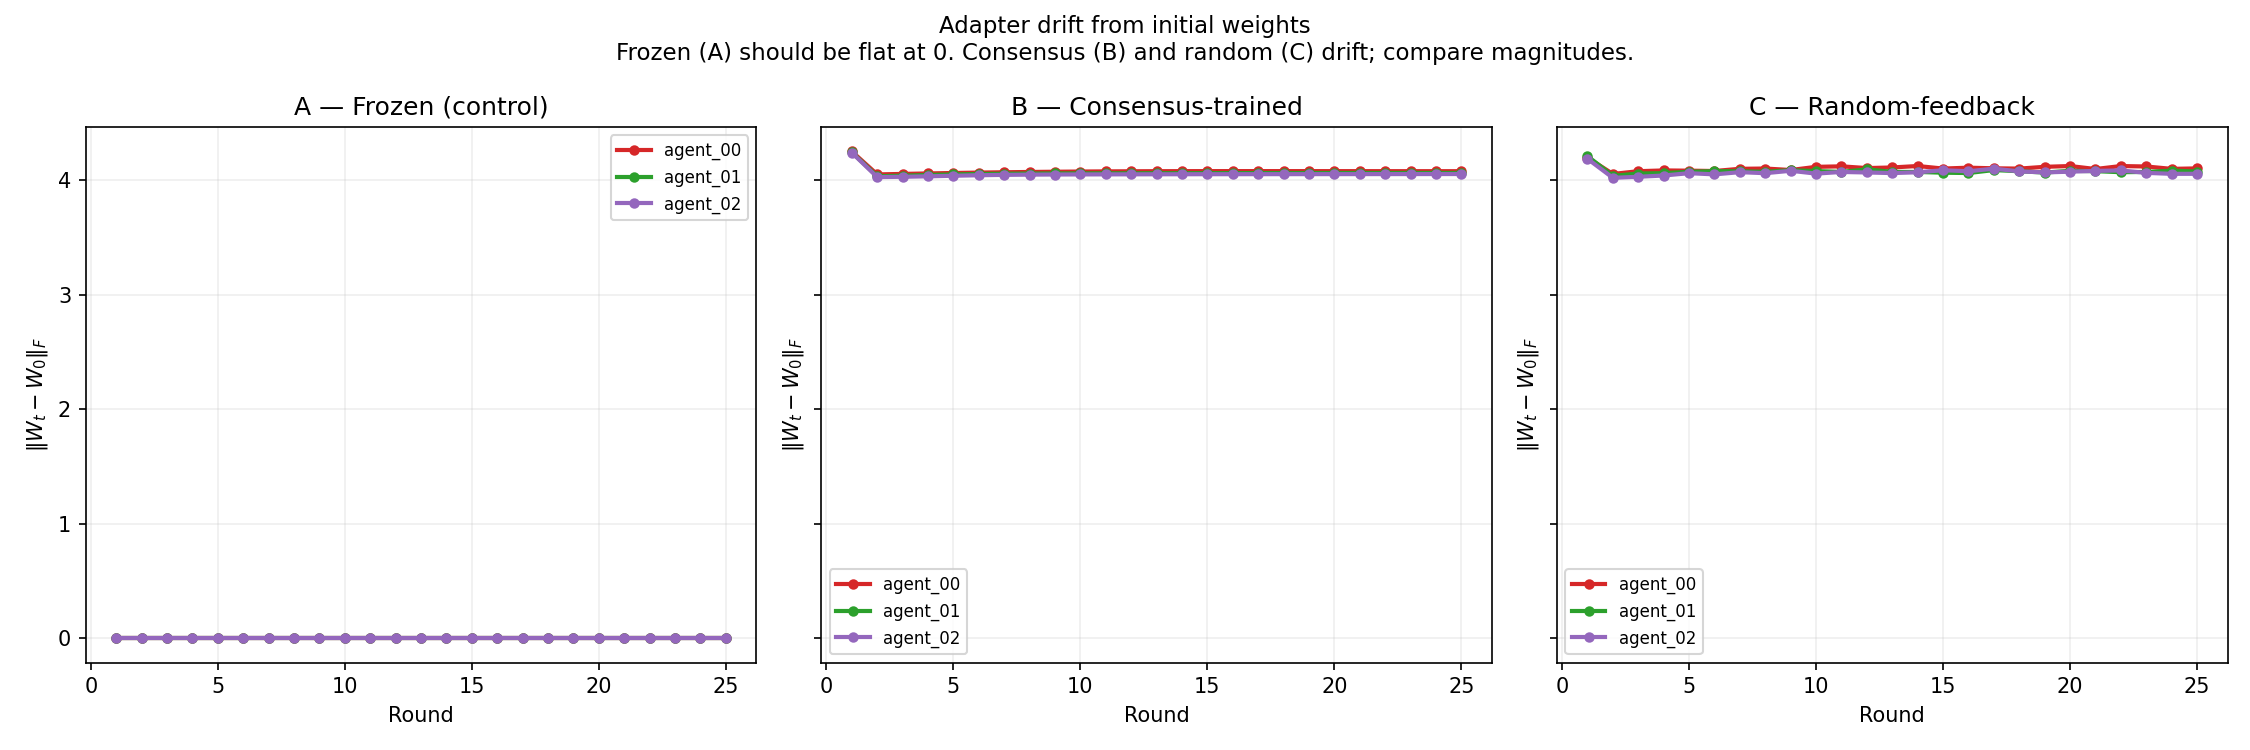

Values plotted in this chart, from the file beside it:
condition, round, agent_id, frobenius_distance_to_identity, frobenius_drift_from_initial
frozen, 1, agent_00, 3.859, 0.0
frozen, 1, agent_01, 3.841, 0.0
frozen, 1, agent_02, 3.837, 0.0
frozen, 2, agent_00, 3.859, 0.0
frozen, 2, agent_01, 3.841, 0.0
frozen, 2, agent_02, 3.837, 0.0
frozen, 3, agent_00, 3.859, 0.0
frozen, 3, agent_01, 3.841, 0.0
frozen, 3, agent_02, 3.837, 0.0
frozen, 4, agent_00, 3.859, 0.0
frozen, 4, agent_01, 3.841, 0.0
frozen, 4, agent_02, 3.837, 0.0
frozen, 5, agent_00, 3.859, 0.0
frozen, 5, agent_01, 3.841, 0.0
frozen, 5, agent_02, 3.837, 0.0
frozen, 6, agent_00, 3.859, 0.0
frozen, 6, agent_01, 3.841, 0.0
frozen, 6, agent_02, 3.837, 0.0
frozen, 7, agent_00, 3.859, 0.0
frozen, 7, agent_01, 3.841, 0.0
frozen, 7, agent_02, 3.837, 0.0
frozen, 8, agent_00, 3.859, 0.0
frozen, 8, agent_01, 3.841, 0.0
frozen, 8, agent_02, 3.837, 0.0
frozen, 9, agent_00, 3.859, 0.0
frozen, 9, agent_01, 3.841, 0.0
frozen, 9, agent_02, 3.837, 0.0
frozen, 10, agent_00, 3.859, 0.0
frozen, 10, agent_01, 3.841, 0.0
frozen, 10, agent_02, 3.837, 0.0
frozen, 11, agent_00, 3.859, 0.0
frozen, 11, agent_01, 3.841, 0.0
frozen, 11, agent_02, 3.837, 0.0
frozen, 12, agent_00, 3.859, 0.0
frozen, 12, agent_01, 3.841, 0.0
frozen, 12, agent_02, 3.837, 0.0
frozen, 13, agent_00, 3.859, 0.0
frozen, 13, agent_01, 3.841, 0.0
frozen, 13, agent_02, 3.837, 0.0
frozen, 14, agent_00, 3.859, 0.0
frozen, 14, agent_01, 3.841, 0.0
frozen, 14, agent_02, 3.837, 0.0
frozen, 15, agent_00, 3.859, 0.0
frozen, 15, agent_01, 3.841, 0.0
frozen, 15, agent_02, 3.837, 0.0
frozen, 16, agent_00, 3.859, 0.0
frozen, 16, agent_01, 3.841, 0.0
frozen, 16, agent_02, 3.837, 0.0
frozen, 17, agent_00, 3.859, 0.0
frozen, 17, agent_01, 3.841, 0.0
frozen, 17, agent_02, 3.837, 0.0
frozen, 18, agent_00, 3.859, 0.0
frozen, 18, agent_01, 3.841, 0.0
frozen, 18, agent_02, 3.837, 0.0
frozen, 19, agent_00, 3.859, 0.0
frozen, 19, agent_01, 3.841, 0.0
frozen, 19, agent_02, 3.837, 0.0
frozen, 20, agent_00, 3.859, 0.0
frozen, 20, agent_01, 3.841, 0.0
frozen, 20, agent_02, 3.837, 0.0
... 165 more rows
